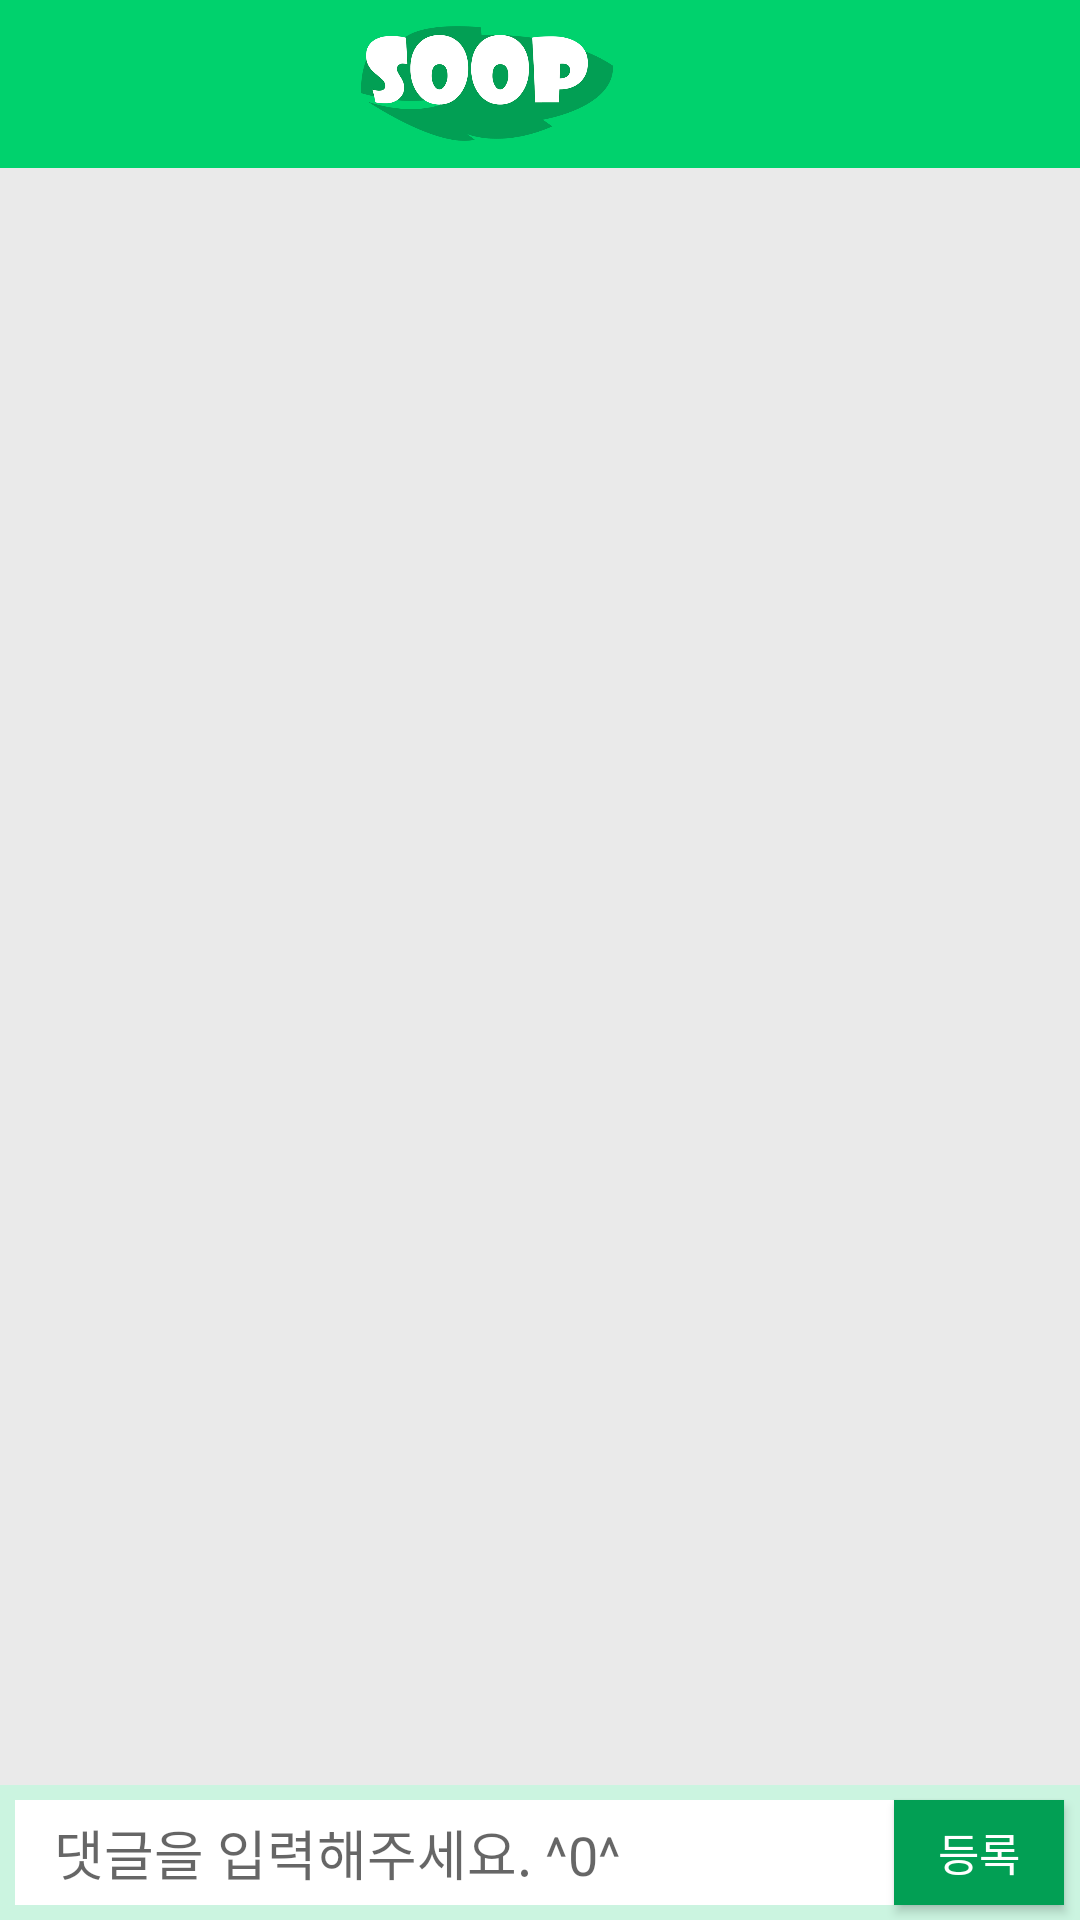

This screen was rendered from an Android layout file. Write that file and the resources it references.
<!-- AndroidManifest.xml: application theme AppTheme -->
<!-- res/layout/activity_content.xml -->
<?xml version="1.0" encoding="utf-8"?>
<LinearLayout
    xmlns:android="http://schemas.android.com/apk/res/android"
    xmlns:app="http://schemas.android.com/apk/res-auto"
    android:layout_width="match_parent"
    android:layout_height="match_parent"
    android:orientation="vertical"
    android:background="#eaeaea">

    <android.support.design.widget.AppBarLayout
        android:id="@+id/appbar_layout"
        android:layout_width="match_parent"
        android:layout_height="56dp"
        android:theme="@style/AppBarOverlay"
        android:background="#00d26d"
        android:gravity="center"
        android:layout_alignParentTop="true"
        android:layout_alignParentStart="true">

        <TextView
            android:layout_width="match_parent"
            android:layout_height="0dp"
            android:layout_weight="32"/>

        <android.support.v7.widget.Toolbar
            android:id="@+id/toolbar_content"
            android:layout_width="match_parent"
            android:layout_height="0dp"
            android:layout_weight="150"
            android:src="@drawable/logo"
            app:contentInsetLeft="0dp"
            app:contentInsetStart="0dp"
            app:contentInsetStartWithNavigation="0dp"
            app:popupTheme="@style/PopupOverlay"
            >

            <LinearLayout
                android:layout_width="match_parent"
                android:layout_height="match_parent"
                android:orientation="horizontal">

                <TextView
                    android:layout_width="0dp"
                    android:layout_height="match_parent"
                    android:layout_weight="400"/>

                <ImageView
                    android:layout_width="0dp"
                    android:layout_weight="280"
                    android:layout_height="match_parent"
                    android:src="@drawable/logo"
                    android:id="@+id/imageView3"/>

                <TextView
                    android:layout_width="0dp"
                    android:layout_height="match_parent"
                    android:layout_weight="516"
                    />
            </LinearLayout>

        </android.support.v7.widget.Toolbar>

        <TextView
            android:layout_width="match_parent"
            android:layout_height="0dp"
            android:layout_weight="32"/>

    </android.support.design.widget.AppBarLayout>

    <android.support.v7.widget.RecyclerView
        android:id="@+id/content_recycler_view"
        android:layout_width="match_parent"
        android:layout_height="0dp"
        android:layout_weight="1"
        android:layout_below="@+id/appbar_layout"
        android:layout_alignParentStart="true">

    </android.support.v7.widget.RecyclerView>


    <LinearLayout
        android:id="@+id/comment_update"
        android:layout_width="match_parent"
        android:layout_height="45dp"
        android:background="#cbf4e0"
        android:orientation="horizontal"
        android:gravity="center"
        android:layout_alignParentBottom="true">

        <TextView
            android:layout_width="0dp"
            android:layout_height="match_parent"
            android:layout_weight="20"/>

        <EditText
            android:layout_width="0dp"
            android:layout_height="35dp"
            android:background="#ffffff"
            android:layout_weight="1140"
            android:hint="   댓글을 입력해주세요. ^0^"
            android:id="@+id/editText"/>

        <Button
            android:layout_width="0dp"
            android:layout_height="35dp"
            android:layout_weight="220"
            android:text="등록"
            android:textSize="15dp"
            android:textColor="#ffffff"
            android:background="#029f54"/>
        <TextView
            android:layout_width="0dp"
            android:layout_height="match_parent"
            android:layout_weight="20"/>

    </LinearLayout>

</LinearLayout>
<!-- resources referenced by this layout -->
<resources>
  <!-- drawable logo: png bitmap (drawable-hdpi, 23168 bytes) -->
  <style name="AppBarOverlay" parent="ThemeOverlay.AppCompat.Dark.ActionBar" />
  <style name="PopupOverlay" parent="ThemeOverlay.AppCompat.Light" />
  <style name="AppTheme" parent="Theme.AppCompat.Light.DarkActionBar">
          
          <item name="colorPrimary">@color/colorPrimary</item>
          <item name="colorPrimaryDark">#00b55e</item>
          <item name="colorAccent">@color/colorAccent</item>
          <item name="windowActionBar">false</item>
          <item name="windowNoTitle">true</item>
  
      </style>
  <color name="colorPrimary">#00b55e</color>
  <color name="colorAccent">#FF4081</color>
</resources>
